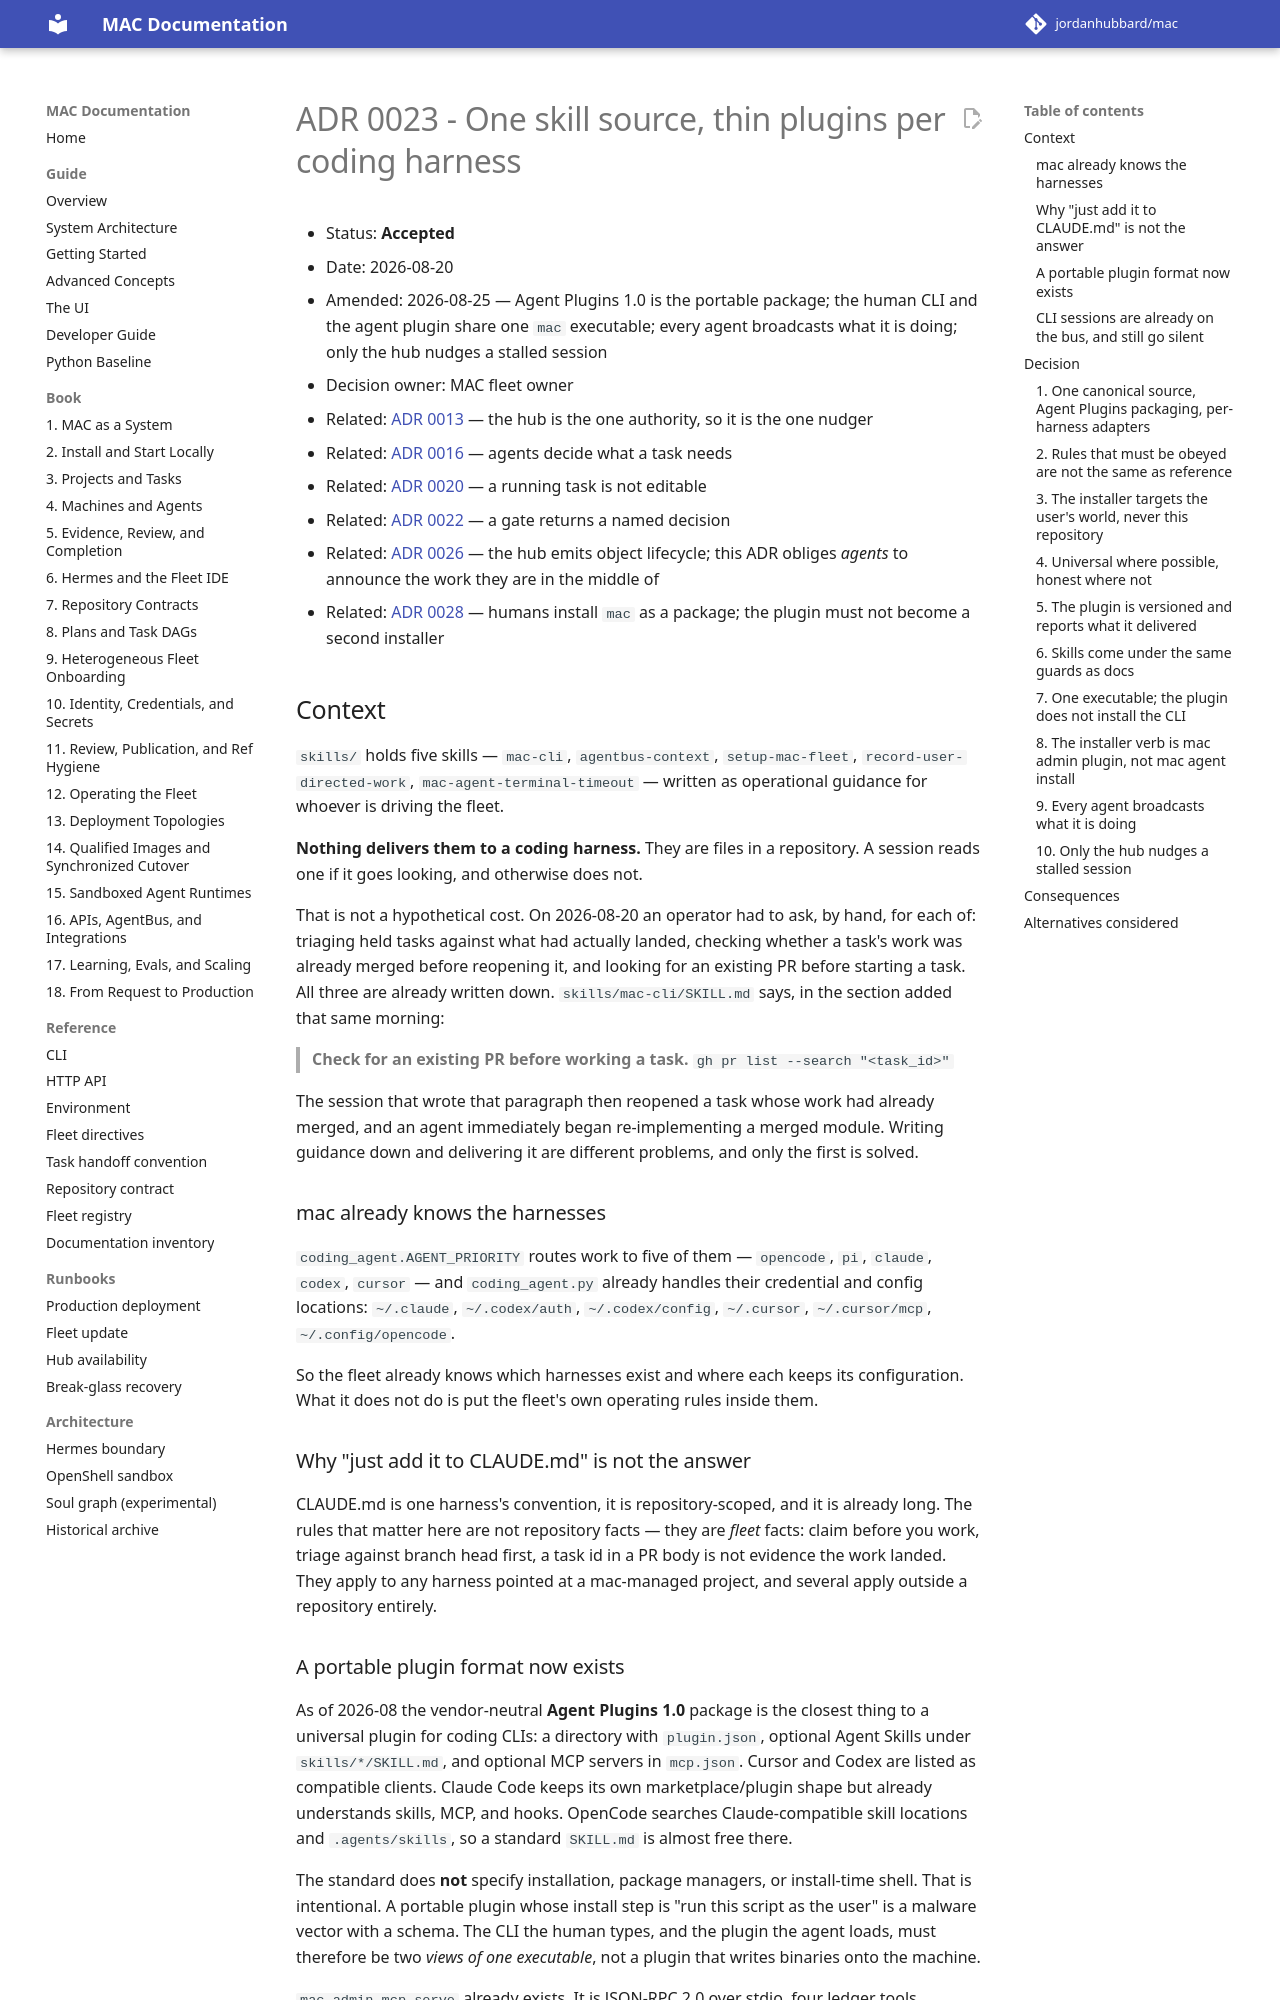

repository: jordanhubbard/mac · page: dev/adr/0023-one-skill-source-many-harness-plugins/index.html · generator: mkdocs

# ADR 0023 - One skill source, thin plugins per coding harness

- Status: **Accepted**
- Date: 2026-08-20
- Amended: 2026-08-25 — Agent Plugins 1.0 is the portable package; the
  human CLI and the agent plugin share one `mac` executable; every agent
  broadcasts what it is doing; only the hub nudges a stalled session
- Decision owner: MAC fleet owner
- Related: [ADR 0013](0013-authoritative-hub-allocator.md) — the hub is
  the one authority, so it is the one nudger
- Related: [ADR 0016](0016-agent-initiated-review.md) — agents decide
  what a task needs
- Related: [ADR 0020](0020-a-running-task-is-not-editable.md) — a running
  task is not editable
- Related: [ADR 0022](0022-a-gate-returns-a-named-decision-not-a-boolean.md)
  — a gate returns a named decision
- Related: [ADR 0026](0026-first-class-operations-emit-bus-events.md) —
  the hub emits object lifecycle; this ADR obliges *agents* to announce
  the work they are in the middle of
- Related: [ADR 0028](0028-installation-is-a-package-not-a-push.md) —
  humans install `mac` as a package; the plugin must not become a second
  installer

## Context

`skills/` holds five skills — `mac-cli`, `agentbus-context`,
`setup-mac-fleet`, `record-user-directed-work`,
`mac-agent-terminal-timeout` — written as operational guidance for whoever is
driving the fleet.

**Nothing delivers them to a coding harness.** They are files in a repository.
A session reads one if it goes looking, and otherwise does not.

That is not a hypothetical cost. On 2026-08-20 an operator had to ask, by
hand, for each of: triaging held tasks against what had actually landed,
checking whether a task's work was already merged before reopening it, and
looking for an existing PR before starting a task. All three are already
written down. `skills/mac-cli/SKILL.md` says, in the section added that same
morning:

> **Check for an existing PR before working a task.**
> `gh pr list --search "<task_id>"`

The session that wrote that paragraph then reopened a task whose work had
already merged, and an agent immediately began re-implementing a merged
module. Writing guidance down and delivering it are different problems, and
only the first is solved.

### mac already knows the harnesses

`coding_agent.AGENT_PRIORITY` routes work to five of them —
`opencode`, `pi`, `claude`, `codex`, `cursor` — and `coding_agent.py` already
handles their credential and config locations: `~/.claude`, `~/.codex/auth`,
`~/.codex/config`, `~/.cursor`, `~/.cursor/mcp`, `~/.config/opencode`.

So the fleet already knows which harnesses exist and where each keeps its
configuration. What it does not do is put the fleet's own operating rules
inside them.

### Why "just add it to CLAUDE.md" is not the answer

CLAUDE.md is one harness's convention, it is repository-scoped, and it is
already long. The rules that matter here are not repository facts — they are
*fleet* facts: claim before you work, triage against branch head first, a task
id in a PR body is not evidence the work landed. They apply to any harness
pointed at a mac-managed project, and several apply outside a repository
entirely.
